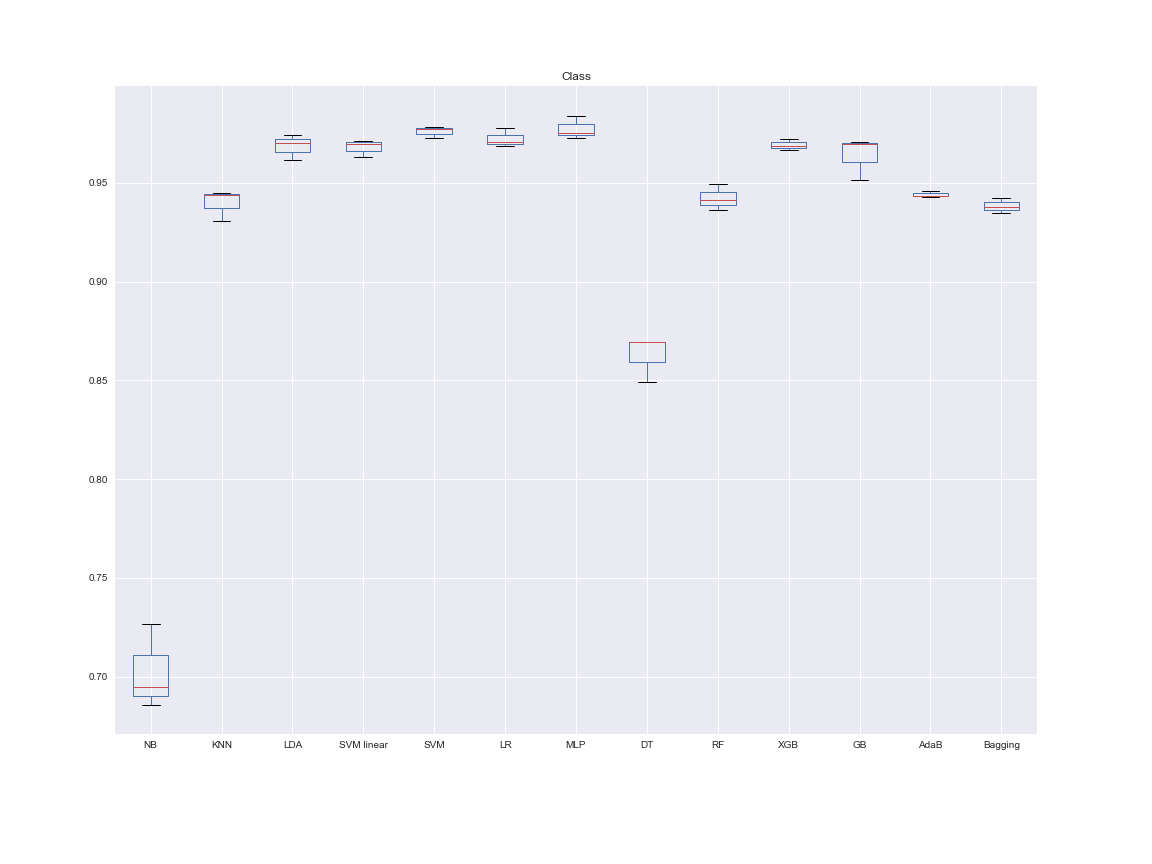

Data behind this chart, as committed beside it:
NB, KNN, LDA, SVM linear, SVM, LR, MLP, DT, RF, XGB, GB, AdaB, Bagging, Dataset, folds
0.7266, 0.9307, 0.9616, 0.9713, 0.9724, 0.9686, 0.9729, 0.8694, 0.9362, 0.9663, 0.9515, 0.9428, 0.9345, Class, 3
0.6949, 0.9449, 0.974, 0.9697, 0.977, 0.9779, 0.9839, 0.8491, 0.9496, 0.9722, 0.9706, 0.9435, 0.9425, Class, 3
0.6857, 0.944, 0.9701, 0.9628, 0.9781, 0.9705, 0.9753, 0.8694, 0.9415, 0.9686, 0.9696, 0.946, 0.9378, Class, 3
